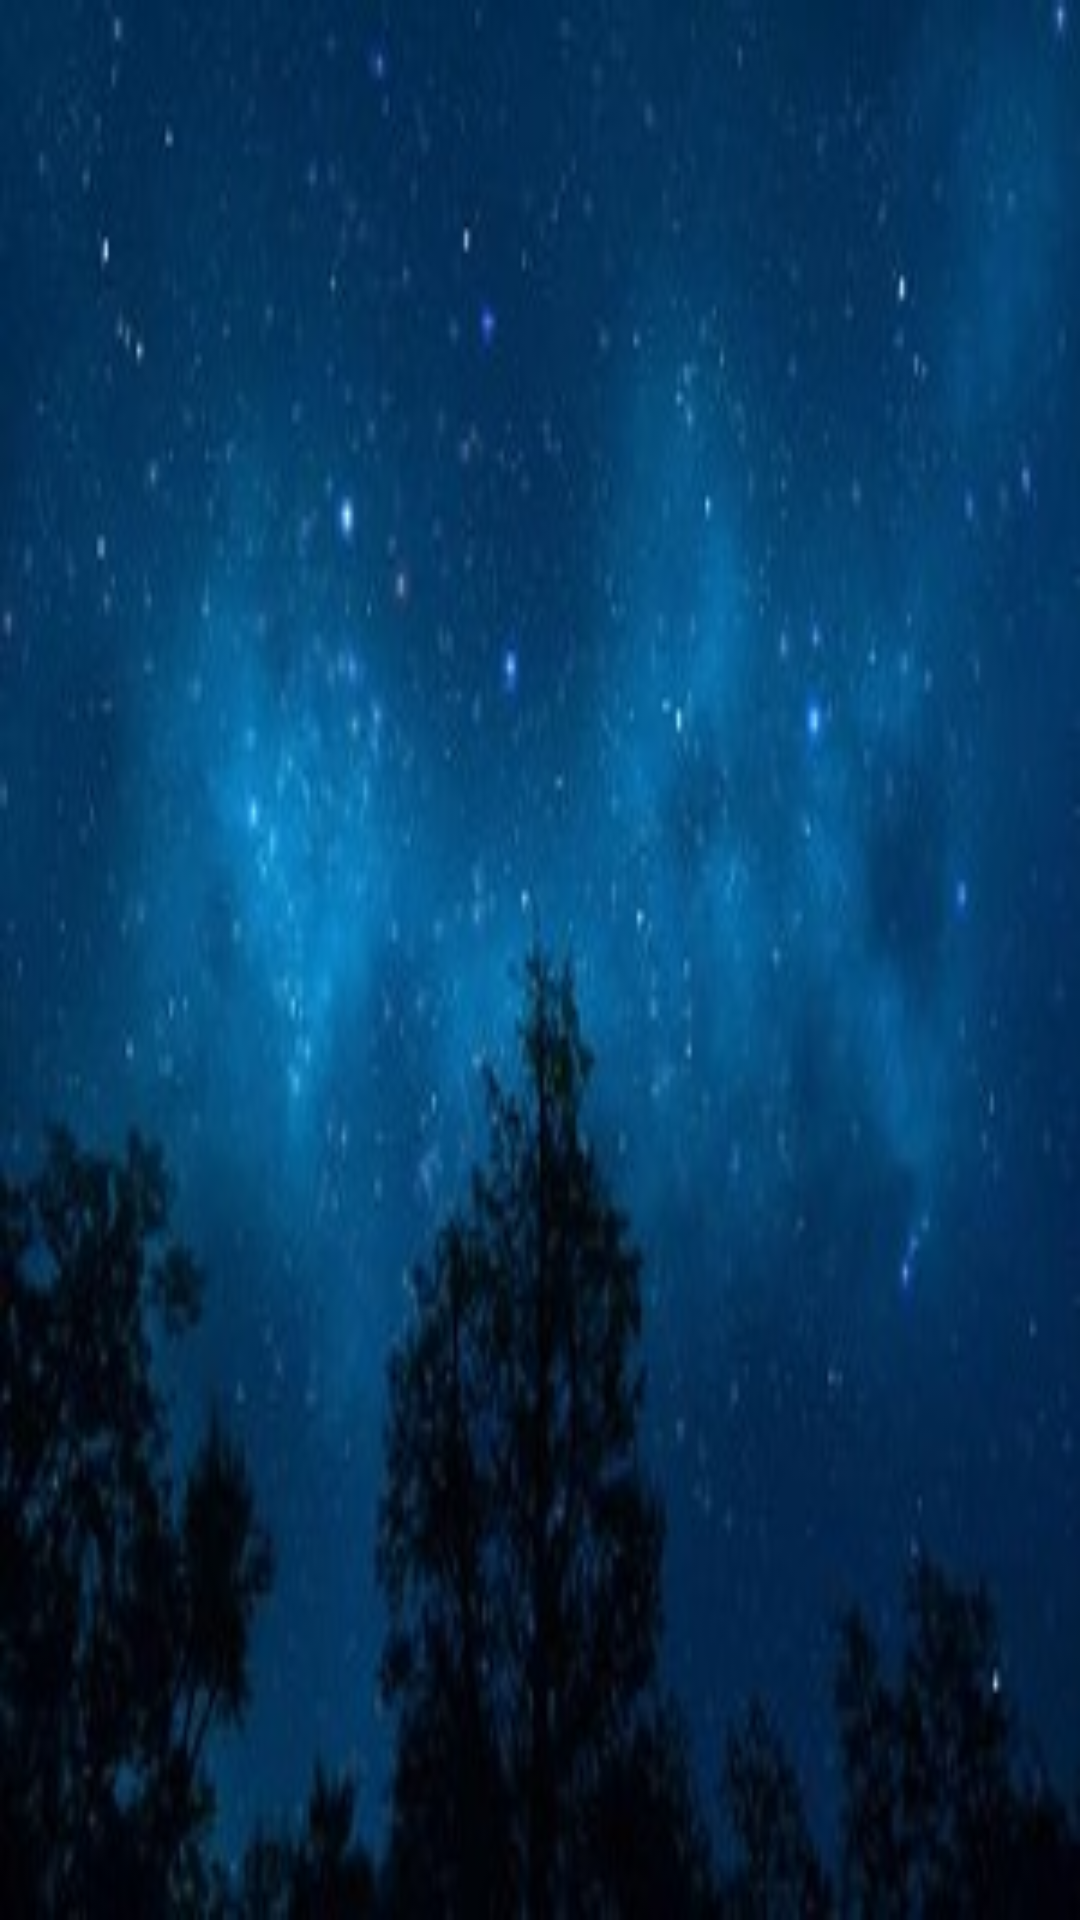

Write the Android layout XML for this screen, with the resource values it uses.
<!-- AndroidManifest.xml: application theme AppTheme -->
<!-- res/layout/navigation_header.xml -->
<?xml version="1.0" encoding="utf-8"?>
<RelativeLayout
    xmlns:android="http://schemas.android.com/apk/res/android"
    android:layout_width="match_parent"
    android:layout_height="200dp"
    android:orientation="vertical"
    android:background="@drawable/background">

    <ImageView
        android:id="@+id/imageView"
        android:layout_width="wrap_content"
        android:layout_height="wrap_content"
        android:layout_centerInParent="true"
        android:src="@drawable/splash_logo" />
</RelativeLayout>
<!-- resources referenced by this layout -->
<resources>
  <!-- drawable background: jpg bitmap (drawable-v24, 20790 bytes) -->
  <style name="AppTheme" parent="Theme.AppCompat.Light.NoActionBar">
          <item name="colorPrimary">@color/colorPrimary</item>
          <item name="colorPrimaryDark">@color/colorPrimaryDark</item>
          <item name="colorAccent">@color/colorAccent</item>
      </style>
  <color name="colorPrimary">#00a1ec</color>
  <color name="colorPrimaryDark">#000000</color>
  <color name="colorAccent">#FF4081</color>
</resources>
